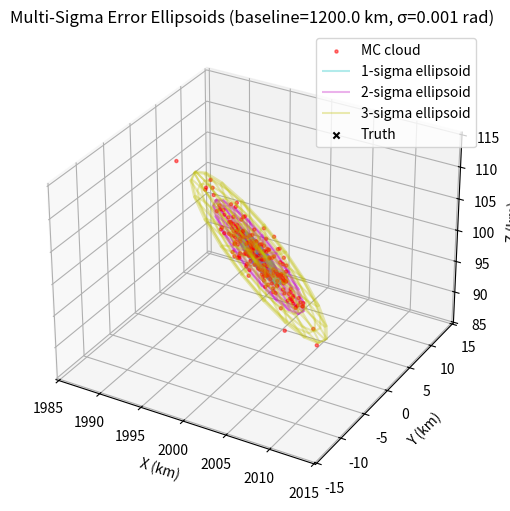

This figure's Python source:
import numpy as np
import matplotlib.pyplot as plt
from mpl_toolkits.mplot3d import Axes3D
from scipy.optimize import least_squares  # For triangulation

# Params to tweak for intuition (play: change baseline=600 for elongation, sigma_rad=0.002 for larger)
baseline = 1200.0  # km (wider → better angle, smaller ellipsoid)
sigma_rad = 0.001  # rad (larger → scales up variances uniformly)
num_mc = 200  # MC runs (more → smoother cloud/R)
sat1 = np.array([0.0, -300.0, 1000.0])  # Fixed sat1
sat2 = np.array([baseline, 300.0, 1000.0])  # Sat2 varies with baseline
true_target = np.array([2000.0, 0.0, 100.0])  # Fixed mid-arc target
scales = [1, 2, 3]  # Sigma levels to plot (add e.g. 1.73 for ~68% containment)

# Nominal LOS
u1_nom = (true_target - sat1) / np.linalg.norm(true_target - sat1)
u2_nom = (true_target - sat2) / np.linalg.norm(true_target - sat2)

# Perturb function
def perturb_unit_vector(unit_vec, sigma_rad):
    theta = np.arccos(unit_vec[2])
    phi = np.arctan2(unit_vec[1], unit_vec[0])
    theta_noisy = np.clip(theta + np.random.normal(0, sigma_rad), 0, np.pi)
    phi_noisy = phi + np.random.normal(0, sigma_rad)
    sin_theta = np.sin(theta_noisy)
    unit_noisy = np.array([sin_theta * np.cos(phi_noisy), sin_theta * np.sin(phi_noisy), np.cos(theta_noisy)])
    return unit_noisy / np.linalg.norm(unit_noisy)

# Triangulate function
def triangulate(sat1, u1, sat2, u2):
    def residual(params):
        t1, t2 = params
        P1 = sat1 + t1 * u1
        P2 = sat2 + t2 * u2
        return P1 - P2
    res = least_squares(residual, [0, 0], method='lm')
    t1_opt, t2_opt = res.x
    P_opt = (sat1 + t1_opt * u1 + sat2 + t2_opt * u2) / 2
    return P_opt

# MC for cloud and R
np.random.seed(42)
rs_mc = np.zeros((num_mc, 3))
for i in range(num_mc):
    u1_pert = perturb_unit_vector(u1_nom, sigma_rad)
    u2_pert = perturb_unit_vector(u2_nom, sigma_rad)
    rs_mc[i] = triangulate(sat1, u1_pert, sat2, u2_pert)
mean_r = np.mean(rs_mc, axis=0)
diffs = rs_mc - mean_r
R = np.dot(diffs.T, diffs) / (num_mc - 1)

# Eigendecomp for base ellipsoid (1-sigma)
eigvals, eigvecs = np.linalg.eig(R)
radii_base = np.sqrt(eigvals)  # Base 1-sigma radii
u, v = np.mgrid[0:2*np.pi:20j, -np.pi/2:np.pi/2:10j]  # Grid for surface

# Plot cloud + multi-sigma ellipsoids
fig = plt.figure(figsize=(8, 6))
ax = fig.add_subplot(111, projection='3d')
ax.scatter(rs_mc[:, 0], rs_mc[:, 1], rs_mc[:, 2], c='r', s=5, alpha=0.5, label='MC cloud')  # Points
colors = ['c', 'm', 'y']  # For 1,2,3 sigma
for i, k in enumerate(scales):
    radii = k * radii_base  # Scale radii for k-sigma
    x = radii[0] * np.cos(u) * np.cos(v)  # Principal
    y = radii[1] * np.sin(u) * np.cos(v)
    z = radii[2] * np.sin(v)
    points = np.stack((x.ravel(), y.ravel(), z.ravel()))
    rotated = eigvecs @ points  # Rotate
    ellipsoid = rotated.T + mean_r  # Center
    ax.plot_wireframe(ellipsoid[:, 0].reshape(20, 10), ellipsoid[:, 1].reshape(20, 10), ellipsoid[:, 2].reshape(20, 10),
                      color=colors[i], alpha=0.3, label=f'{k}-sigma ellipsoid')
ax.scatter(true_target[0], true_target[1], true_target[2], c='k', marker='x', label='Truth')  # Target
ax.set_xlabel('X (km)'); ax.set_ylabel('Y (km)'); ax.set_zlabel('Z (km)')
ax.set_title(f'Multi-Sigma Error Ellipsoids (baseline={baseline} km, σ={sigma_rad} rad)')
# Auto-zoom to outermost
max_rad = max(scales) * max(radii_base) * 1.2
ax.set_xlim(mean_r[0] - max_rad, mean_r[0] + max_rad)
ax.set_ylim(mean_r[1] - max_rad, mean_r[1] + max_rad)
ax.set_zlim(mean_r[2] - max_rad, mean_r[2] + max_rad)
ax.legend()
plt.show()